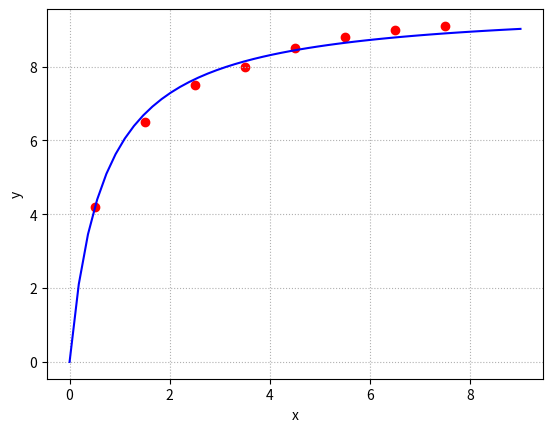

Write Python code to recreate this figure.
import numpy as np
import matplotlib.pyplot as plt

xn=np.array([0.5, 1.5, 2.5, 3.5, 4.5, 5.5, 6.5, 7.5])

yn=np.array([4.2, 6.5, 7.5, 8, 8.5, 8.8, 9, 9.1])

ly=1/yn
lx=1/xn

n=len(xn)

Sum_x=sum(lx)
Sum_y=sum(ly)
Sum_xx=sum(lx**2)
Sum_xy=sum(lx*ly)

print(Sum_x, Sum_y, Sum_xx, Sum_xy)

a_1 =(n*Sum_xy-Sum_x*Sum_y)/(n*Sum_xx-Sum_x**2)
a_0 = (Sum_y/n)-(a_1*Sum_x/n)


α=1/a_0
β=a_1/a_0

print('alpha=', α)


x= np.linspace(0,9)
y=α*(x/(β+x))

plt.figure(1)

plt.scatter(xn,yn, color='r')
plt.grid(linestyle='dotted')
plt.plot(x,y, color='b')

plt.xlabel(r'x', fontsize=10)
plt.ylabel(r'y', fontsize=10)

plt.show()
